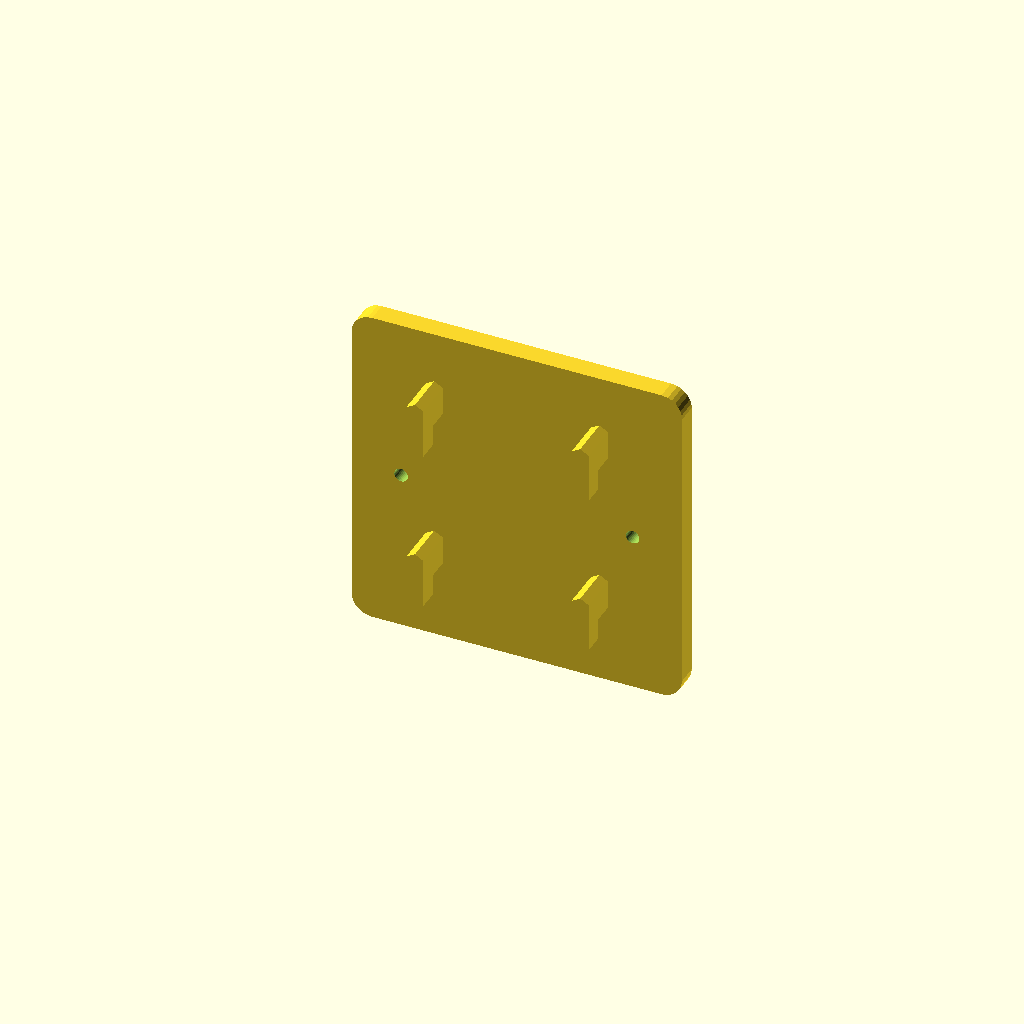
Cell 1: rendered with the file's own defaults.
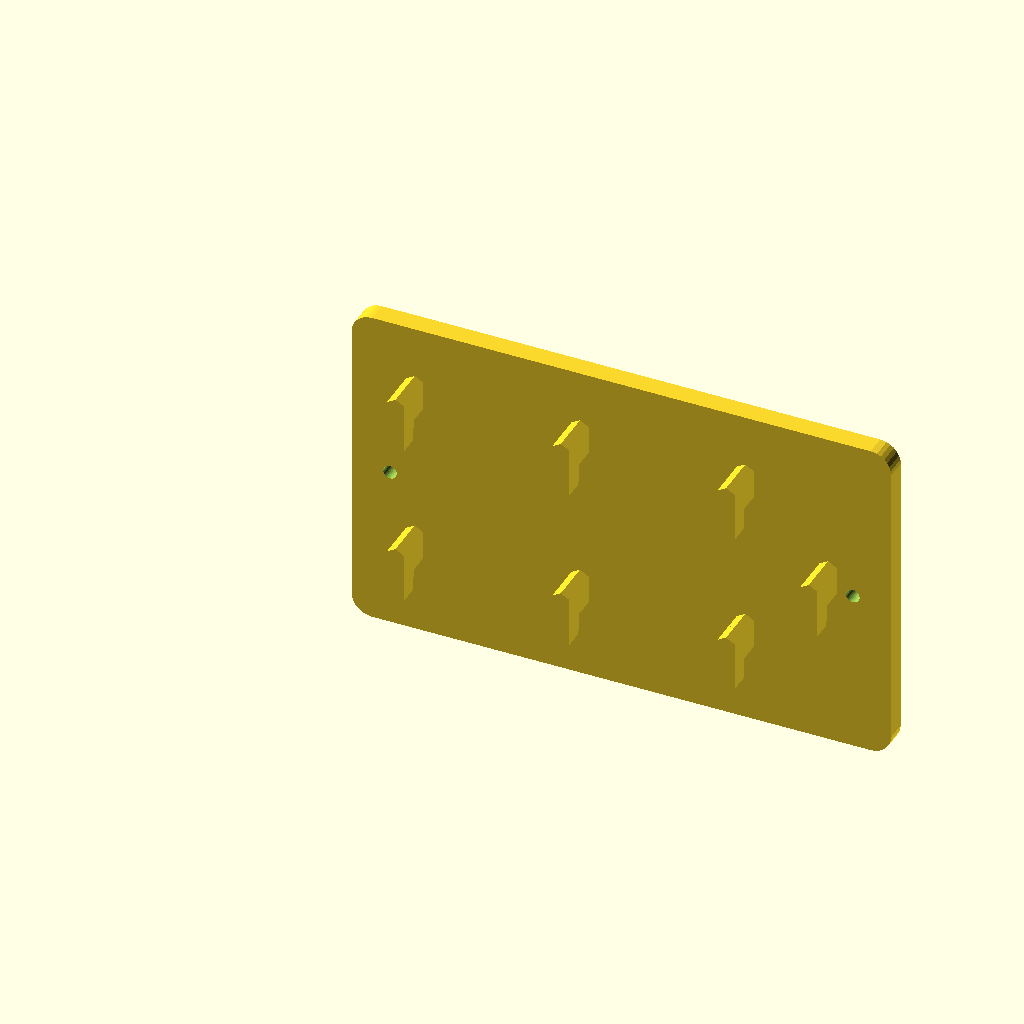
Cell 2 — KEYHOLE_DISTANCE set to 112, the other parameters unchanged.
One fixed orthographic camera (rotation 55°, 0°, 25°; colour scheme Cornfield) for every cell.
OpenSCAD source file skadis-keyhole-screws/skadis-keyhole-screws-params.scad:
// SKADIS back plate for screws to use with keyhole mounted kit

ORIENTATION = "Horizontal"; // ["Horizontal", "Vertical"]
KEYHOLE_DISTANCE = 56;
MIN_HEIGHT = 80;
MIN_WIDTH = 80;
POSITION = "Centered"; // ["Centered", "Manual"]
TEXT = "Skadis";
TEXT_SIZE = 10;

MANUAL_LEFT = 10;
MANUAL_TOP = 10;

SCREW_HOLE_DIA = 3.3;
WALL = 5;
ROUNDING = 5;
KEYHOLE_MIN_FROM_EDGE = 6;
HOOKS_MODE = "edge"; // ["edge", "all"]

HEIGHT = max(
  MIN_HEIGHT,
  SCREW_HOLE_DIA + 2*KEYHOLE_MIN_FROM_EDGE +
    (ORIENTATION == "Horizontal" ?
      0 : KEYHOLE_DISTANCE + SCREW_HOLE_DIA ));

WIDTH = max(
  MIN_WIDTH,
  SCREW_HOLE_DIA + 2*KEYHOLE_MIN_FROM_EDGE +
    (ORIENTATION == "Horizontal" ?
      KEYHOLE_DISTANCE + SCREW_HOLE_DIA : 0));

// Screw position
LEFT = POSITION == "Centered" ?
  (ORIENTATION == "Horizontal" ?
    (WIDTH - KEYHOLE_DISTANCE)/2 :
    HEIGHT/2) :
  MANUAL_LEFT;

TOP = POSITION == "Centered" ?
  (ORIENTATION == "Horizontal" ?
    HEIGHT/2 :
    (WIDTH - KEYHOLE_DISTANCE)/2):
  MANUAL_TOP;

echo("WIDTH:", WIDTH, ", HEIGHT:", HEIGHT);

tiny = 0.01;
$fn=30;

TEXT_ONLY = false;

Plate(TEXT_ONLY) {
  if (TEXT != "") {
    translate([WIDTH/2, WALL-0.4, HEIGHT/2]) rotate([90,-45,180]) linear_extrude(0.4+tiny) text(TEXT, size=TEXT_SIZE, halign="center", valign="center");
  }
};


module Plate(text_only) {
  if (text_only) {
    children();
  } else {
    difference() {
      // Rear plate
      translate([0, WALL, 0])
        rotate ([90,0,0]) linear_extrude(WALL) offset(ROUNDING) offset(-ROUNDING) square([WIDTH, HEIGHT]);

      // Screw holes
      translate([WIDTH - LEFT, WALL+tiny, HEIGHT-TOP]) rotate([90,0,0]) cylinder(d=SCREW_HOLE_DIA, WALL+2*tiny);
      if (ORIENTATION == "Horizontal") {
        translate([WIDTH - LEFT - KEYHOLE_DISTANCE, WALL+tiny, HEIGHT-TOP]) rotate([90,0,0]) cylinder(d=SCREW_HOLE_DIA, WALL+2*tiny);
      } else {
            translate([WIDTH - LEFT , WALL+tiny, HEIGHT-TOP-KEYHOLE_DISTANCE]) rotate([90,0,0]) cylinder(d=SCREW_HOLE_DIA, WALL+2*tiny);
      }
      if (!text_only) {
        children();
      }
    }
    // Hooks
    hooks(WIDTH, HEIGHT, mode=HOOKS_MODE, min_edge=10);
  }
}

module hooks(x, y, mode="all", min_edge=10) {
  hook_width = 5;
  hook_height = 15;
  cols = floor((x - 2*min_edge - hook_width)/20)+1;
  offsetX = (x - ((cols-1)*20)) / 2;
  echo("cols", cols)
  echo("offsetX", offsetX);

  rows = floor((y - 2*min_edge)/40)+1;
  offsetY = (hook_height/2) + (y - ((rows)*40)) / 2;
  echo("rows", rows)
  echo("offsetY", offsetY);

  translate([offsetX, 0, offsetY])
  for (col = [0:1:cols-1]) {
    for (row = [0:1:rows-1]) {
      inbetween_offset = col % 2 ? 0 : 20;
      is_bottom_row = col % 2 == 0 ? row == 0 : row == 1;
      if (mode == "all" ||
         (mode == "edge" && (
            col == 0 || // Left
            row == 0 || // Bottom
            col == cols-1 || // Right
            (col % 2 == 0 ? row == rows-1 : false)))
        ) {
        //color(is_bottom_row ? "red" : "black")
        if (inbetween_offset + row * 40 > 0)
          translate([col * 20, 0, inbetween_offset + row * 40]) hook();
      }
    }
  }
}

module hook() {
  // t is the amount we reduce the width/height by to let it fit ok
  t = 0.1;
  // w = width
  w = 5;
  // wt is the width less the t
  wt = w - t * 2;
  // h is the hight less a bit to make it fit
  h = 15 - 0.3;
  // h2 is the height of the smaller part of the peg
  h2 = h - 5;
  // ht is the height less t
  ht = h - t;
  // d is the depth of the board
  d = 5;
  // 12 gives us enough facets to create a easy to print angle
  $fn = 6;

  translate([0, -d*2, -wt/2]) rotate([270, 90,0]) union() {
    // The larger part of the peg
    hull() {
      cylinder(d=wt, h=d + 0.3);
      // -0.3 is the taper applied to the face that makes contact with the back on the pegboard
      translate([ht-w, 0, 0]) cylinder(d=wt, h=d -0.3);
    }
    // The smaller part of the peg
    translate([0, 0, 0]) hull() {
      cylinder(d=wt, h = d * 2);
      translate([h2 - w - t * 2 ,0 ,0]) cylinder(d=wt, h=d * 2);
      };
  }
}
Parameter table extracted from the source (name, type, default, range or options):
ORIENTATION: string, default "Horizontal", options "Horizontal", "Vertical"
KEYHOLE_DISTANCE: number, default 56
MIN_HEIGHT: number, default 80
MIN_WIDTH: number, default 80
POSITION: string, default "Centered", options "Centered", "Manual"
TEXT: string, default "Skadis"
TEXT_SIZE: number, default 10
MANUAL_LEFT: number, default 10
MANUAL_TOP: number, default 10
SCREW_HOLE_DIA: number, default 3.3
WALL: number, default 5
ROUNDING: number, default 5
KEYHOLE_MIN_FROM_EDGE: number, default 6
HOOKS_MODE: string, default "edge", options "edge", "all"
tiny: number, default 0.01
TEXT_ONLY: bool, default false
